Labelled photos from "dataset_cnn", an image-classification folder in VyetAnh/DATN_bellpepper. The possible labels are: dry, healthy, wet.

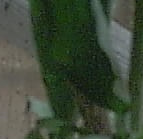
Label: wet

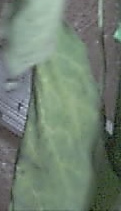
Label: dry

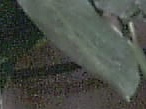
Label: healthy

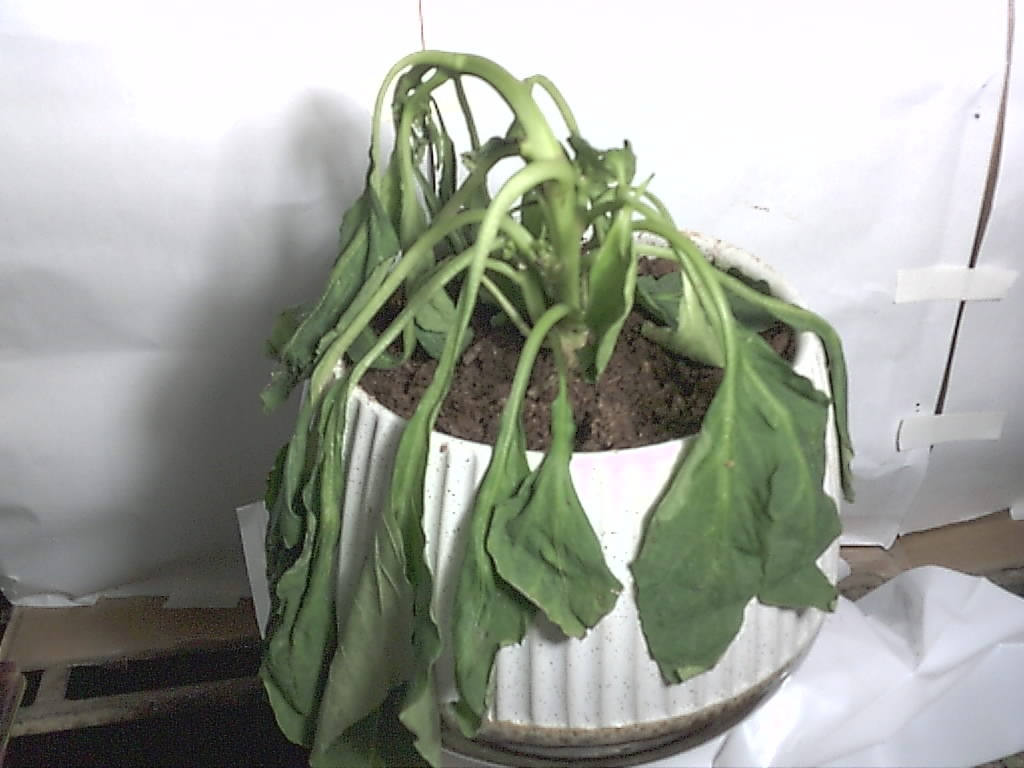
Label: wet

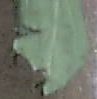
Label: dry

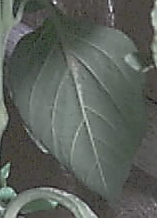
Label: healthy
